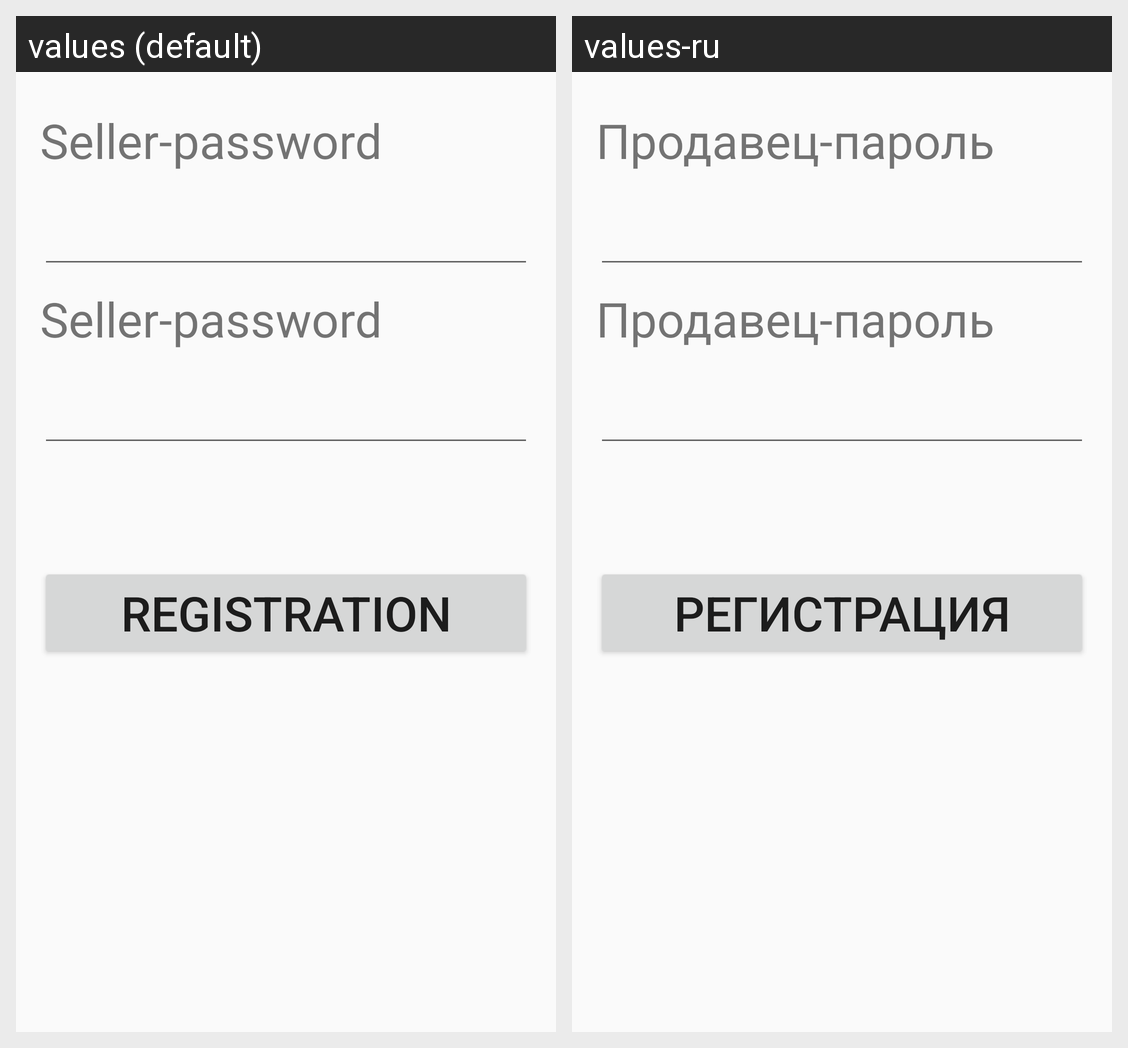

The Android screen above is rendered under two locales of the same app. Produce the string resources it draws, with the default and per-locale values.
Android screen res/layout/fragment_login_seller.xml rendered under 2 locales, left to right: values (default), values-ru. Device: Nexus 5 (rendered at 1080×1920; each locale shown at half size, 540×960, under a caption strip naming it); theme AppTheme.
Strings drawn on this screen, with the default value and each locale's value (text and hints the layout hard-codes, and strings that could not be matched under every locale, appear in the picture but are not listed):

login_saler_password
  values: Seller-password
  values-ru: Продавец-пароль

login_btn_registration
  values: Registration
  values-ru: Регистрация
